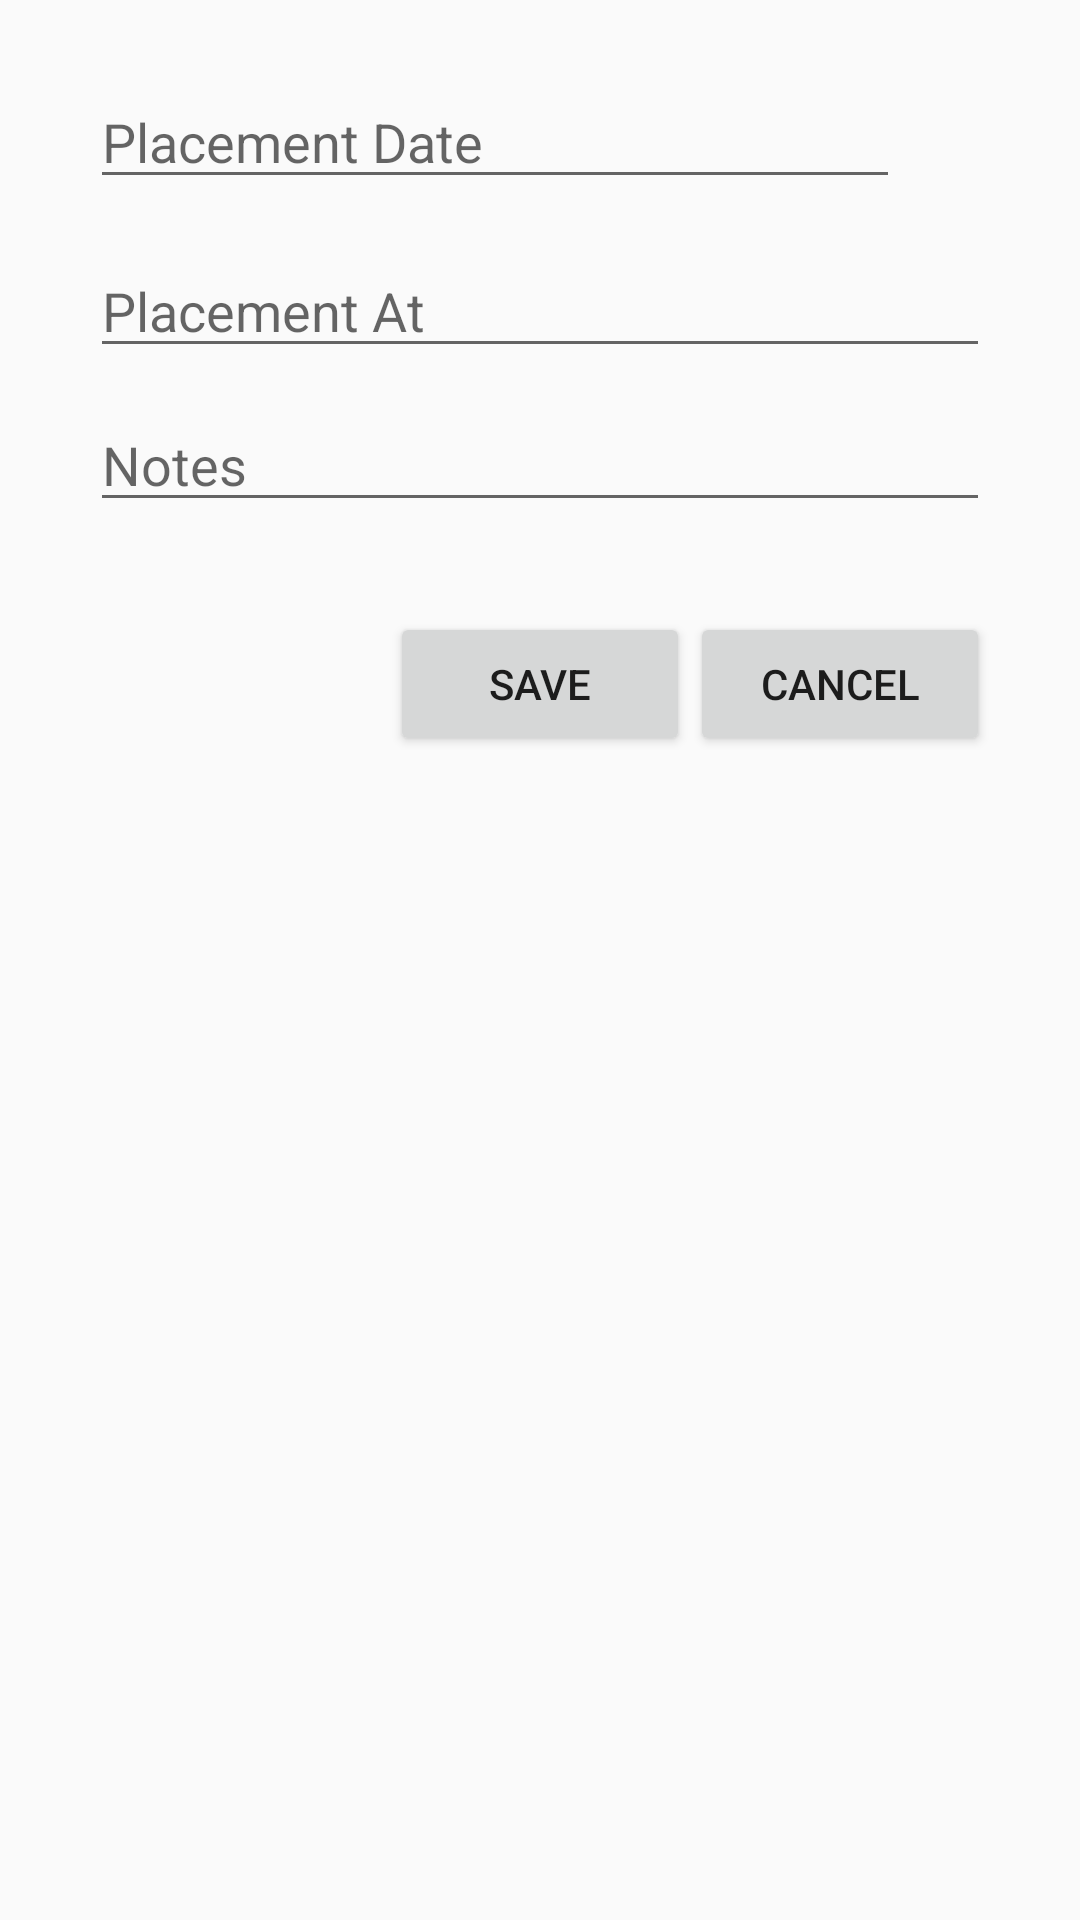

Layout XML and referenced resources for this Android screen:
<!-- AndroidManifest.xml: application theme AppTheme -->
<!-- res/layout/activity_add_placement_monitoring.xml -->
<?xml version="1.0" encoding="utf-8"?>
<android.support.constraint.ConstraintLayout xmlns:android="http://schemas.android.com/apk/res/android"
    xmlns:app="http://schemas.android.com/apk/res-auto"
    xmlns:tools="http://schemas.android.com/tools"
    android:layout_width="match_parent"
    android:layout_height="match_parent"
    tools:context=".AddPlacementMonitoringActivity">

    <ScrollView
        android:layout_width="match_parent"
        android:layout_height="match_parent">

        <LinearLayout
            android:layout_width="match_parent"
            android:layout_height="match_parent"
            android:layout_margin="30dp"
            android:orientation="vertical">

            <LinearLayout
                android:layout_width="match_parent"
                android:layout_height="wrap_content"
                android:gravity="center_vertical"
                android:orientation="horizontal">

                <EditText
                    android:id="@+id/placementEditTextPlacementDate"
                    android:layout_width="0dp"
                    android:layout_height="wrap_content"
                    android:layout_marginBottom="10dp"
                    android:layout_weight="9"
                    android:hint="Placement Date"
                    android:inputType="text" />

                <LinearLayout
                    android:layout_width="0dp"
                    android:layout_height="wrap_content"
                    android:layout_weight="1"
                    android:orientation="vertical">

                    <ImageView
                        android:layout_width="30dp"
                        android:layout_height="30dp"
                        android:src="@drawable/baseline_calendar_today_black_18" />
                </LinearLayout>

            </LinearLayout>

            <EditText
                android:id="@+id/placementEditTextPlacementAt"
                android:layout_width="match_parent"
                android:layout_height="wrap_content"
                android:layout_marginBottom="10dp"
                android:hint="Placement At"
                android:inputType="text" />

            <EditText
                android:id="@+id/placementEditTextNotes"
                android:layout_width="match_parent"
                android:layout_height="wrap_content"
                android:layout_marginBottom="10dp"
                android:hint="Notes"
                android:inputType="textMultiLine" />

            <LinearLayout
                android:layout_marginTop="20dp"
                android:layout_width="match_parent"
                android:layout_height="wrap_content"
                android:gravity="right">

                <Button
                    android:id="@+id/placementButtonSave"
                    android:layout_width="100dp"
                    android:layout_height="wrap_content"
                    android:text="Save"/>

                <Button
                    android:id="@+id/placementButtonCancel"
                    android:layout_width="100dp"
                    android:layout_height="wrap_content"
                    android:text="Cancel"/>

            </LinearLayout>

        </LinearLayout>


    </ScrollView>
</android.support.constraint.ConstraintLayout>
<!-- resources referenced by this layout -->
<resources>
  <style name="AppTheme" parent="android:Theme.Material.Light.DarkActionBar">
          <item name="android:colorPrimary">@color/blue</item>
      </style>
  <color name="blue">#191970</color>
</resources>
